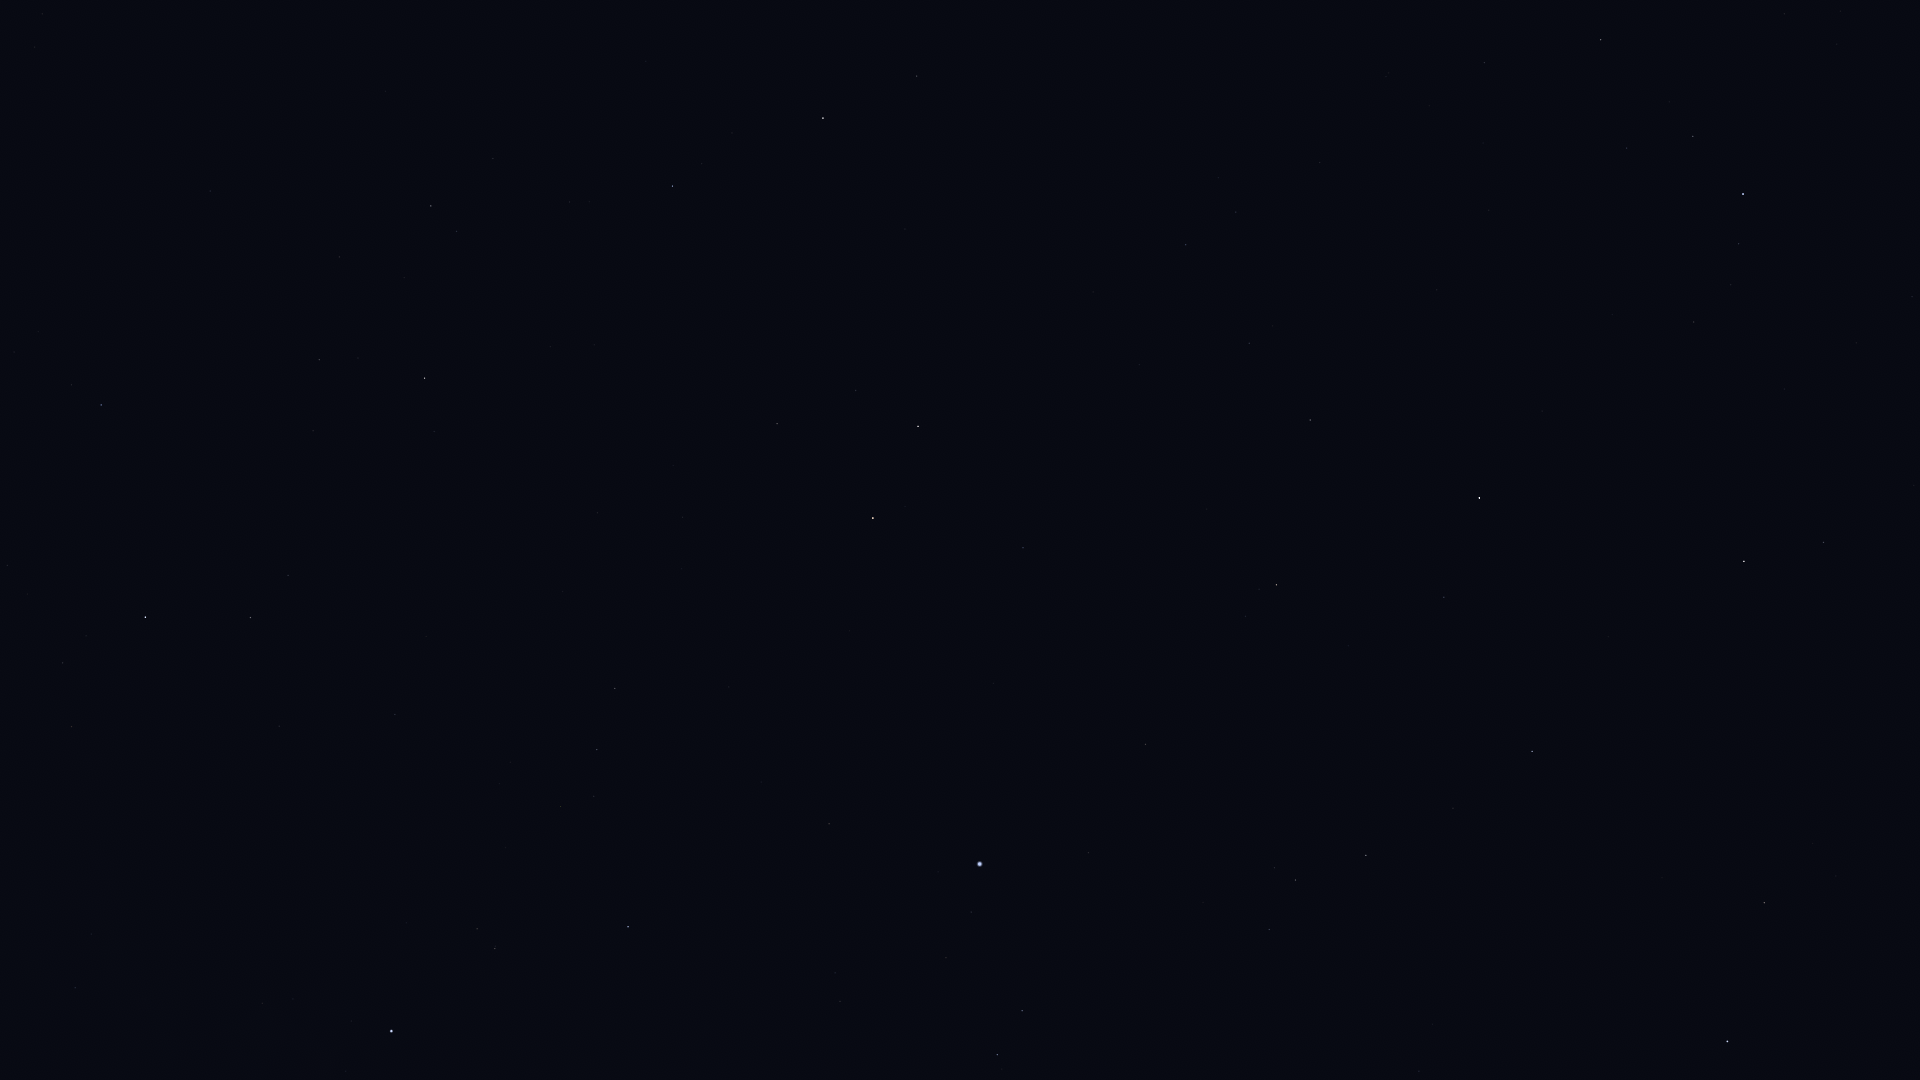

Values plotted in this chart, from the file beside it:
Star_ID, Name, X, Y
74961, Nikawiy, 1379, 11
75411, Alkalurops, 1484, 62
75695, Nusakan, 1693, 136
76127, HIP 76127, 1627, 148
76267, Alphecca, 1743, 194
76952, HIP 76952, 1739, 244
77512, HIP 77512, 1731, 285
77760, HIP 77760, 1320, 162
78159, HIP 78159, 1694, 322
78493, HIP 78493, 1612, 314
78527, HIP 78527, 917, 76
79043, Marsic, 1914, 485
79219, Kamuy, 1669, 392
79992, HIP 79992, 1186, 245
80076, Hunor, 1307, 299
80331, Athebyne, 823, 118
80816, Kornephoros, 1744, 561
80838, Ogma, 1350, 371
81126, HIP 81126, 1249, 343
81833, HIP 81833, 1310, 420
82651, Mahsati, 1895, 820
83207, HIP 83207, 1444, 597
83608, Alrakis, 923, 319
83895, Aldhibah, 672, 186
84345, Rasalgethi, 1764, 903
84379, Sarin, 1532, 751
84380, HIP 84380, 1276, 585
84606, HIP 84606, 1259, 589
85112, HIP 85112, 1246, 616
85670, Rastaban, 918, 426
85693, Maasym, 1453, 808
86032, Rasalhague, 1727, 1041
86414, HIP 86414, 1023, 548
86614, Dziban, 493, 158
86782, Alruba, 858, 445
86974, HIP 86974, 1366, 855
87585, Grumium, 777, 424
87808, HIP 87808, 1146, 744
87833, Eltanin, 873, 518
87933, HIP 87933, 1296, 880
88794, HIP 88794, 1269, 929
90344, Fafnir, 550, 347
91262, Vega, 980, 864
91852, Xihe, 993, 928
92420, Sheliak, 1022, 1011
92791, HIP 92791, 946, 958
93194, Sulafat, 997, 1055
94376, Altais, 425, 378
94481, Aladfar, 835, 973
95853, HIP 95853, 597, 750
96100, Alsafi, 358, 358
97165, Fawaris, 628, 927
102098, Deneb, 392, 1031
105199, Alderamin, 145, 617
106032, Alfirk, 101, 405
107136, Azelfafage, 91, 934
108917, Kurhah, 7, 565
